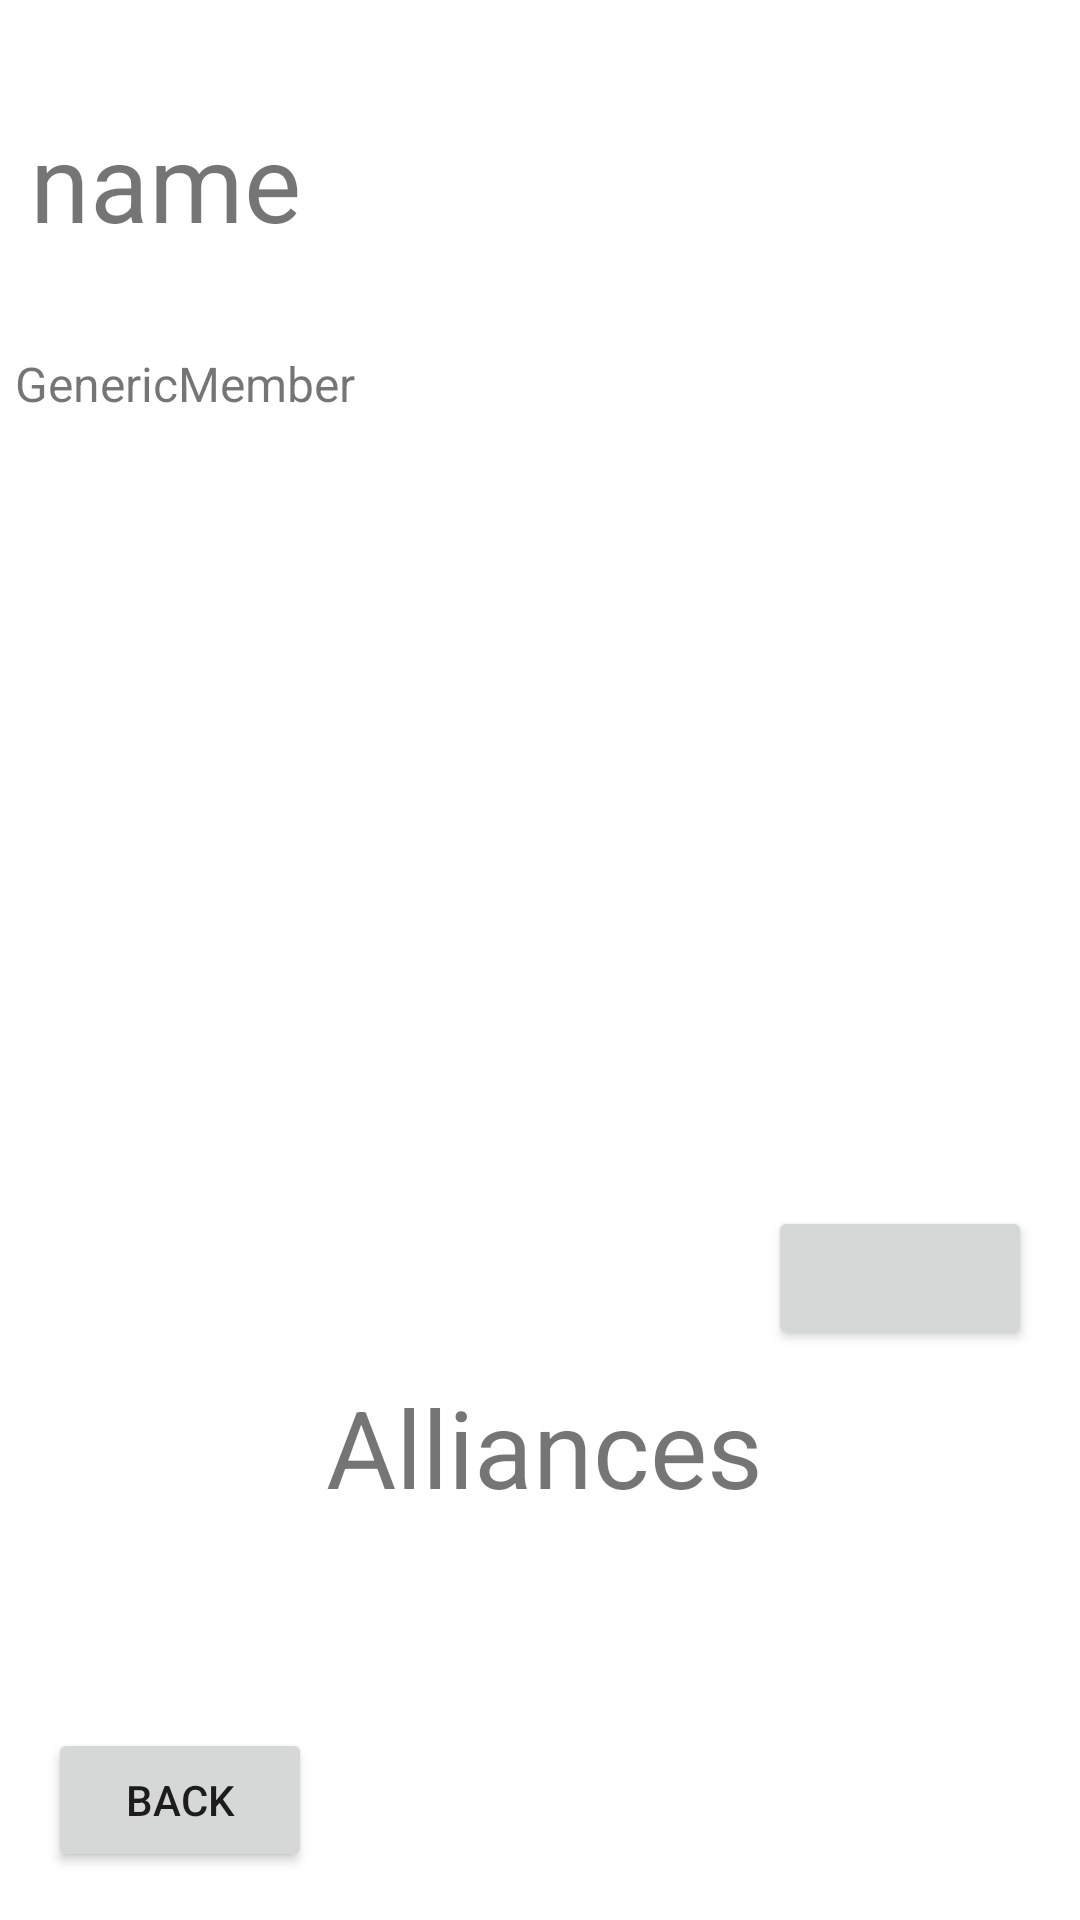

Write the Android layout XML for this screen, with the resource values it uses.
<!-- AndroidManifest.xml: application theme Theme.CPRE388Project2 -->
<!-- res/layout/alliance_join.xml -->
<?xml version="1.0" encoding="utf-8"?>
<androidx.constraintlayout.widget.ConstraintLayout xmlns:android="http://schemas.android.com/apk/res/android"
    xmlns:app="http://schemas.android.com/apk/res-auto"
    xmlns:tools="http://schemas.android.com/tools"
    android:layout_width="match_parent"
    android:layout_height="match_parent">

    <TextView
        android:id="@+id/alliancesText"
        android:layout_width="207dp"
        android:layout_height="42dp"
        android:layout_marginBottom="140dp"
        android:text="Alliances"
        android:textAlignment="center"
        android:textSize="36sp"
        app:layout_constraintBottom_toBottomOf="parent"
        app:layout_constraintEnd_toEndOf="parent"
        app:layout_constraintHorizontal_bias="0.509"
        app:layout_constraintStart_toStartOf="parent" />

    <TextView
        android:id="@+id/allianceName"
        android:layout_width="340dp"
        android:layout_height="57dp"
        android:layout_marginTop="36dp"
        android:text="name"
        android:textSize="36sp"
        app:layout_constraintEnd_toEndOf="parent"
        app:layout_constraintStart_toStartOf="parent"
        app:layout_constraintTop_toTopOf="parent" />

    <Button
        android:id="@+id/backButton"
        android:layout_width="wrap_content"
        android:layout_height="wrap_content"
        android:layout_marginStart="16dp"
        android:layout_marginBottom="16dp"
        android:onClick="onBackButtonClicked"
        android:text="Back"
        app:layout_constraintBottom_toBottomOf="parent"
        app:layout_constraintStart_toStartOf="parent" />

    <TextView
        android:id="@+id/allianceList"
        android:layout_width="350dp"
        android:layout_height="350dp"
        android:layout_marginTop="24dp"
        android:text="GenericMember"
        android:textSize="16sp"
        app:layout_constraintEnd_toEndOf="parent"
        app:layout_constraintHorizontal_bias="0.497"
        app:layout_constraintStart_toStartOf="parent"
        app:layout_constraintTop_toBottomOf="@+id/allianceName" />

    <Button
        android:id="@+id/joinLeaveButton"
        android:layout_width="wrap_content"
        android:layout_height="wrap_content"
        android:layout_marginEnd="16dp"
        android:layout_marginBottom="8dp"
        android:onClick="onJoinLeaveClick"
        app:layout_constraintBottom_toTopOf="@+id/alliancesText"
        app:layout_constraintEnd_toEndOf="parent" />

</androidx.constraintlayout.widget.ConstraintLayout>
<!-- resources referenced by this layout -->
<resources>
  <style name="Theme.CPRE388Project2" parent="Theme.MaterialComponents.DayNight.DarkActionBar">
          
          <item name="colorPrimary">@color/bitcoin_500</item>
          <item name="colorPrimaryVariant">@color/bitcoin_700</item>
          <item name="colorOnPrimary">@color/white</item>
          
          <item name="colorSecondary">@color/teal_200</item>
          <item name="colorSecondaryVariant">@color/teal_700</item>
          <item name="colorOnSecondary">@color/white</item>
          
          <item name="android:statusBarColor" tools:targetApi="l">?attr/colorPrimaryVariant</item>
          
      </style>
  <color name="white">#FFFFFFFF</color>
  <color name="teal_200">#FF03DAC5</color>
  <color name="teal_700">#FF018786</color>
</resources>
